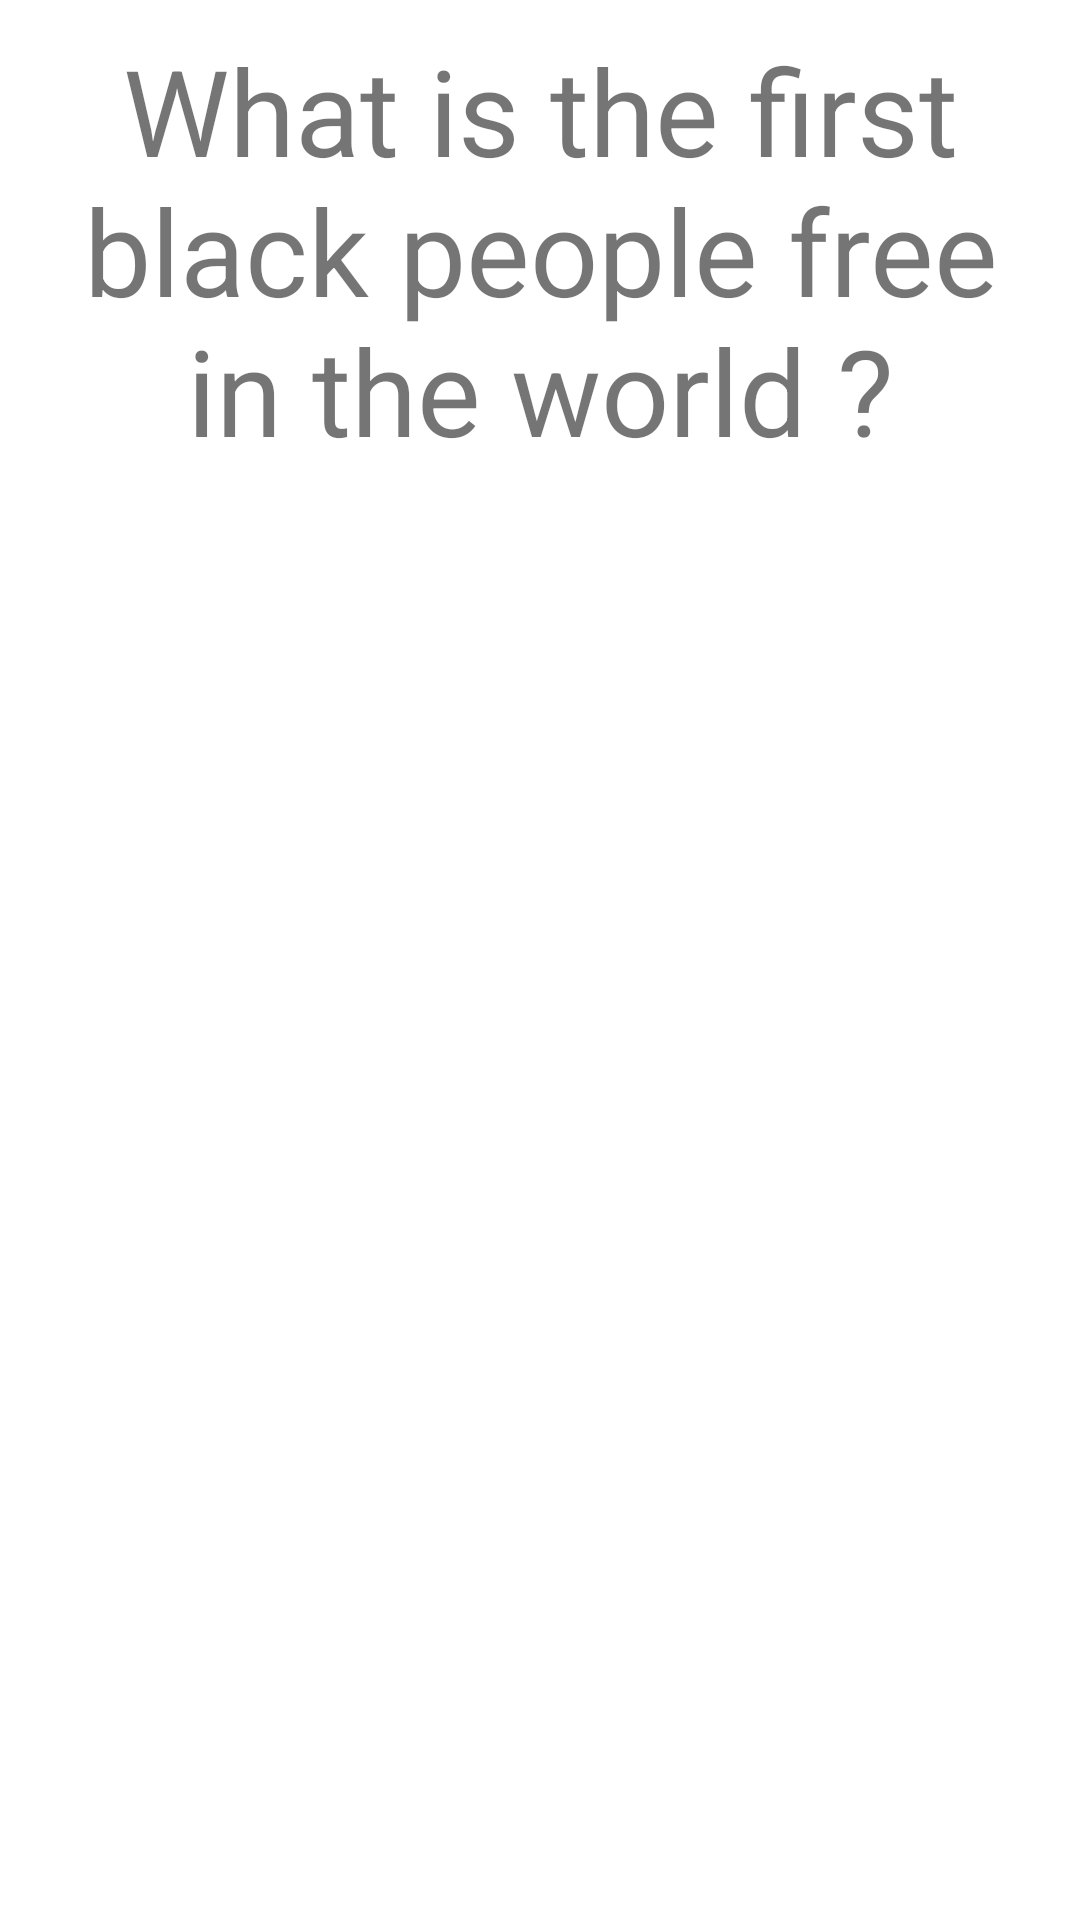

Reconstruct the res/layout file that produces this screen, plus the resources it refers to.
<!-- AndroidManifest.xml: application theme Theme.FlashCard -->
<!-- res/layout/activity_main.xml -->
<?xml version="1.0" encoding="utf-8"?>
<RelativeLayout xmlns:android="http://schemas.android.com/apk/res/android"
    xmlns:app="http://schemas.android.com/apk/res-auto"
    xmlns:tools="http://schemas.android.com/tools"
    android:layout_width="match_parent"
    android:layout_height="match_parent"
    android:id="@+id/parent"
    tools:context=".MainActivity">

    <TextView
        android:id="@+id/flashcardQuestion"
        android:layout_width="match_parent"
        android:layout_height="wrap_content"
        android:layout_margin="10dp"
        android:gravity="center"
        android:text="@string/flashcardQuestion"
        android:textSize="40sp" />

    <TextView
        android:id="@+id/flashcardAnswerHint"
        android:layout_width="match_parent"
        android:layout_height="wrap_content"
        android:layout_below="@+id/flashcardQuestion"
        android:layout_margin="10dp"
        android:layout_marginTop="107dp"
        android:layout_marginBottom="20dp"
        android:gravity="center"
        android:text="@string/flashcardAnswerHint"
        android:textSize="40sp"
        android:visibility="invisible" />

</RelativeLayout>
<!-- resources referenced by this layout -->
<resources>
  <string name="flashcardAnswerHint">Haitian</string>
  <string name="flashcardQuestion">What is the first black people free in the world ?</string>
  <style name="Theme.FlashCard" parent="Theme.MaterialComponents.DayNight.DarkActionBar">
          
          <item name="colorPrimary">@color/green</item>
          <item name="colorPrimaryVariant">@color/purple_700</item>
          <item name="colorOnPrimary">@color/white</item>
          
          <item name="colorSecondary">@color/teal_200</item>
          <item name="colorSecondaryVariant">@color/teal_700</item>
          <item name="colorOnSecondary">@color/black</item>
          
          <item name="android:statusBarColor">@color/green</item>
          
      </style>
  <color name="green">#8BC34A</color>
  <color name="purple_700">#FF3700B3</color>
  <color name="white">#FFFFFFFF</color>
  <color name="teal_200">#FF03DAC5</color>
  <color name="teal_700">#FF018786</color>
  <color name="black">#FF000000</color>
</resources>
